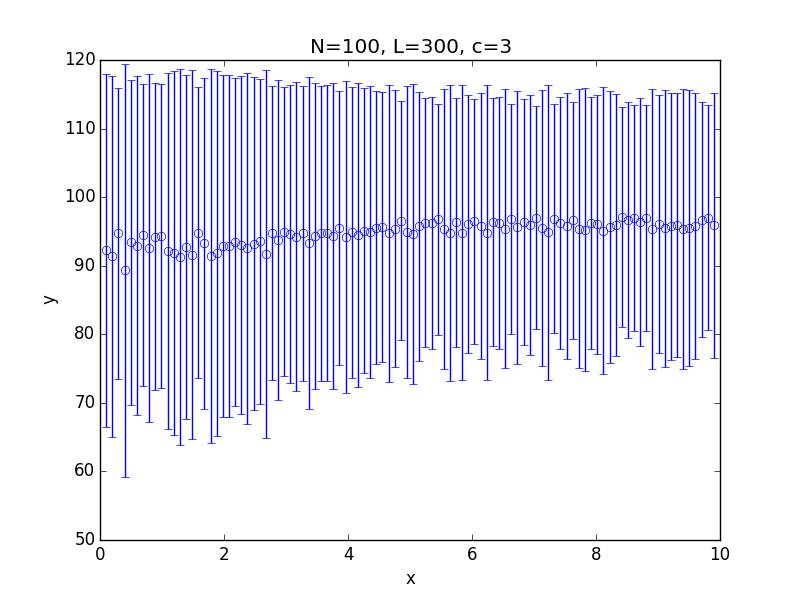

The table this chart was drawn from, first rows:
x; 0.100000; 0.199000; 0.298000; 0.397000; 0.496000; 0.595000; 0.694000; 0.793000; 0.892000; 0.991000; 1.090000; 1.189000; 1.288000; 1.387000; 1.486000; 1.585000; 1.684000; 1.783000; 1.882000; 1.981000; 2.080000; 2.179000; 2.278000
y; 92.25; 91.36; 94.74; 89.3; 93.41; 92.94; 94.44; 92.54; 94.25; 94.28; 92.18; 91.8; 91.22; 92.77; 91.62; 94.82; 93.29; 91.39; 91.8; 92.83; 92.86; 93.41; 93.06
std; 25.77; 26.29; 21.22; 30.16; 23.73; 24.67; 21.99; 25.35; 22.35; 22.18; 25.95; 26.56; 27.43; 25.06; 26.86; 21.2; 24.15; 27.26; 26.59; 24.97; 24.96; 23.94; 24.63
